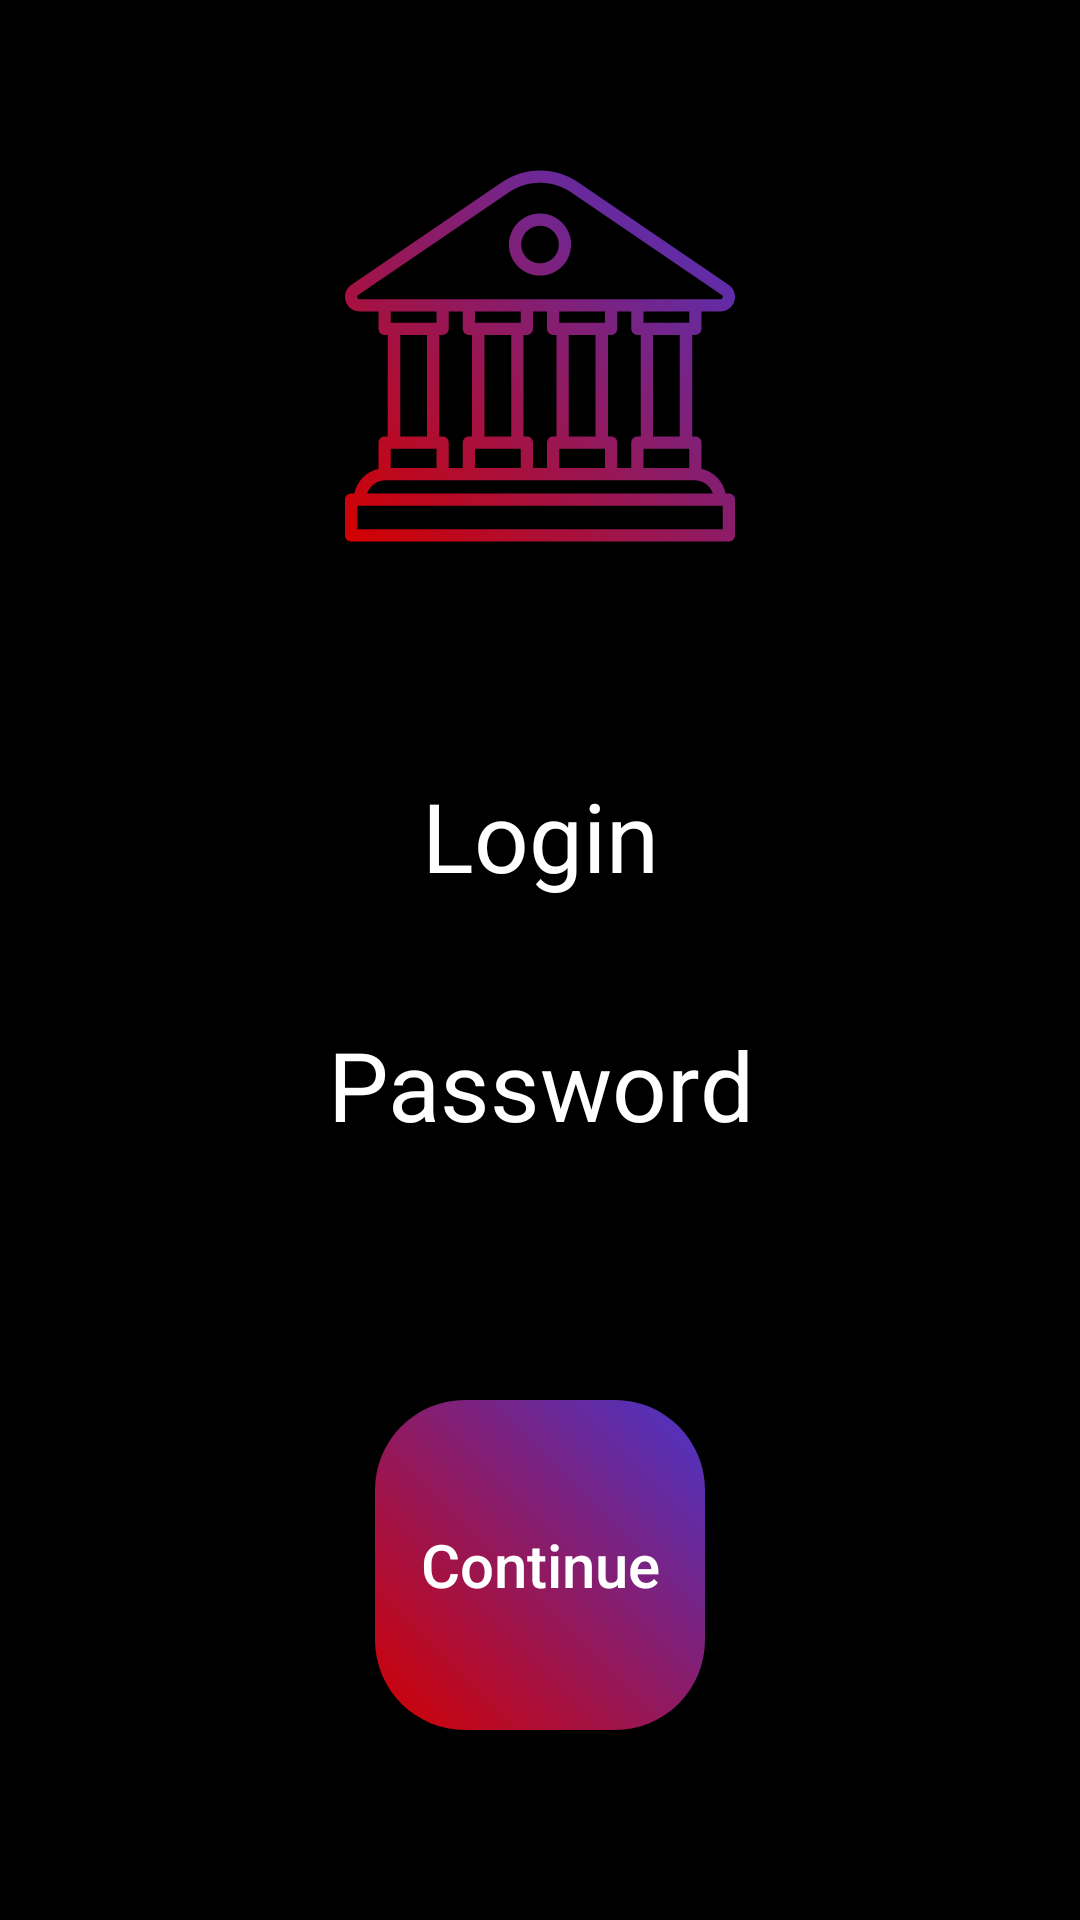

Layout XML and referenced resources for this Android screen:
<!-- AndroidManifest.xml: application theme Theme.Bankmobile -->
<!-- res/layout/activity_reg_auth.xml -->
<?xml version="1.0" encoding="utf-8"?>
<androidx.constraintlayout.widget.ConstraintLayout xmlns:android="http://schemas.android.com/apk/res/android"
    xmlns:app="http://schemas.android.com/apk/res-auto"
    xmlns:tools="http://schemas.android.com/tools"
    android:layout_width="match_parent"
    android:layout_height="match_parent"
    android:background="@color/black"
    tools:context=".View.RegAuthActivity">

    <LinearLayout
        android:id="@+id/regForm"
        android:layout_width="0dp"
        android:layout_height="wrap_content"
        android:layout_marginStart="30dp"
        android:layout_marginEnd="30dp"
        android:background="@drawable/grey_border"
        android:orientation="vertical"
        app:layout_constraintBottom_toBottomOf="parent"
        app:layout_constraintEnd_toEndOf="parent"
        app:layout_constraintStart_toStartOf="parent"
        app:layout_constraintTop_toTopOf="parent">

        <com.google.android.material.textfield.TextInputEditText
            android:id="@+id/regLogin"
            android:layout_width="match_parent"
            android:layout_height="wrap_content"
            android:background="@drawable/grey_border"
            android:hint="Login"
            android:paddingTop="20dp"
            android:paddingBottom="20dp"
            android:textAlignment="center"
            android:textColor="#FFFFFF"
            android:textColorHint="#FFFFFF"
            android:textSize="32sp" />

        <com.google.android.material.textfield.TextInputEditText
            android:id="@+id/regPassword"
            android:layout_width="match_parent"
            android:layout_height="wrap_content"
            android:hint="Password"
            android:background="#00000000"
            android:paddingTop="20dp"
            android:paddingBottom="20dp"
            android:textAlignment="center"
            android:textColor="#FFFFFF"
            android:textColorHint="#FFFFFF"
            android:textSize="32sp" />

    </LinearLayout>

    <Button
        android:id="@+id/btnContinue"
        android:layout_width="110dp"
        android:layout_height="110dp"
        android:background="@drawable/button_gradient"
        android:text="Continue"
        android:textAllCaps="false"
        android:textColor="#FFFFFF"
        android:textSize="20sp"
        app:layout_constraintBottom_toBottomOf="parent"
        app:layout_constraintEnd_toEndOf="parent"
        app:layout_constraintStart_toStartOf="parent"
        app:layout_constraintTop_toBottomOf="@+id/regForm" />

    <ImageView
        android:id="@+id/imageView3"
        android:layout_width="130dp"
        android:layout_height="130dp"
        app:layout_constraintBottom_toTopOf="@+id/regForm"
        app:layout_constraintEnd_toEndOf="parent"
        app:layout_constraintStart_toStartOf="parent"
        app:layout_constraintTop_toTopOf="parent"
        app:srcCompat="@drawable/bankicon" />

</androidx.constraintlayout.widget.ConstraintLayout>
<!-- resources referenced by this layout -->
<resources>
  <color name="black">#FF000000</color>
  <!-- drawable bankicon: vector/xml drawable (drawable, 3963 chars, omitted) -->
  <!-- drawable button_gradient (drawable) -->
  <?xml version="1.0" encoding="utf-8"?>
  <shape xmlns:android="http://schemas.android.com/apk/res/android"
      android:shape="rectangle">
      <corners android:radius="30dp" />
      <gradient
          android:startColor="#D20000"
          android:endColor="#4A35C8"
          android:angle="45" />
  </shape>
  <style name="Theme.Bankmobile" parent="Theme.AppCompat.DayNight.NoActionBar">
          
          <item name="colorPrimary">@color/purple_500</item>
          <item name="colorPrimaryVariant">@color/purple_700</item>
          <item name="colorOnPrimary">@color/white</item>
          
          <item name="colorSecondary">@color/teal_200</item>
          <item name="colorSecondaryVariant">@color/teal_700</item>
          <item name="colorOnSecondary">@color/black</item>
          
          <item name="android:statusBarColor">@color/black</item>
          
      </style>
  <color name="purple_500">#FF6200EE</color>
  <color name="purple_700">#FF3700B3</color>
  <color name="white">#FFFFFFFF</color>
  <color name="teal_200">#FF03DAC5</color>
  <color name="teal_700">#FF018786</color>
</resources>
